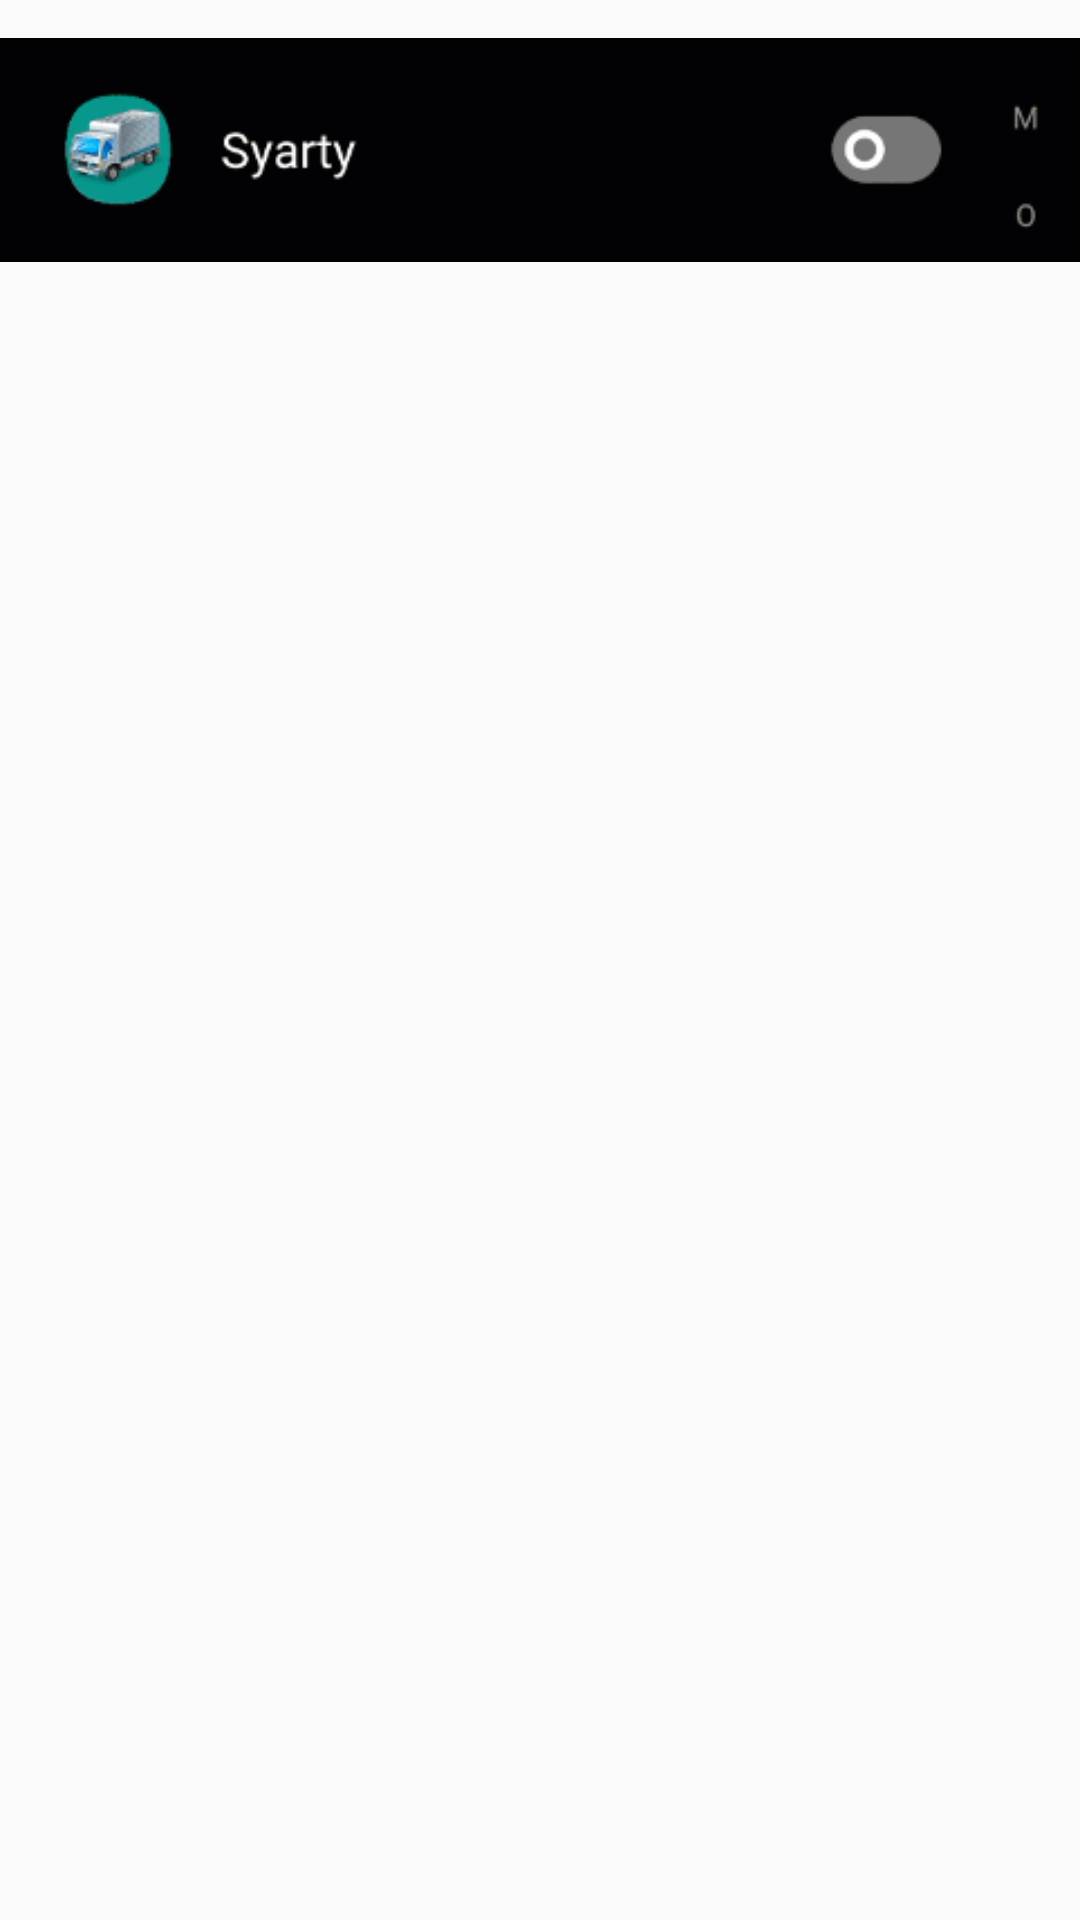

Reconstruct the res/layout file that produces this screen, plus the resources it refers to.
<!-- AndroidManifest.xml: application theme AppTheme -->
<!-- res/layout/sample.xml -->
<?xml version="1.0" encoding="utf-8"?>
<LinearLayout xmlns:android="http://schemas.android.com/apk/res/android"
    android:layout_width="match_parent"
    android:layout_height="match_parent">


    <ImageView
        android:id="@+id/dialog_imageview"
        android:layout_width="wrap_content"
        android:layout_height="wrap_content"
        android:src="@drawable/dialog" />

</LinearLayout>
<!-- resources referenced by this layout -->
<resources>
  <!-- drawable dialog: gif bitmap (drawable, 73163 bytes) -->
  <style name="AppTheme" parent="Theme.AppCompat.Light.DarkActionBar">
          
          <item name="colorPrimary">@color/colorPrimary</item>
          <item name="colorPrimaryDark">@color/colorPrimaryDark</item>
          <item name="colorAccent">@color/royal_blue</item>
      </style>
  <color name="colorPrimary">#243794</color>
  <color name="colorPrimaryDark">#243794</color>
  <color name="royal_blue">#FF3564D7</color>
</resources>
